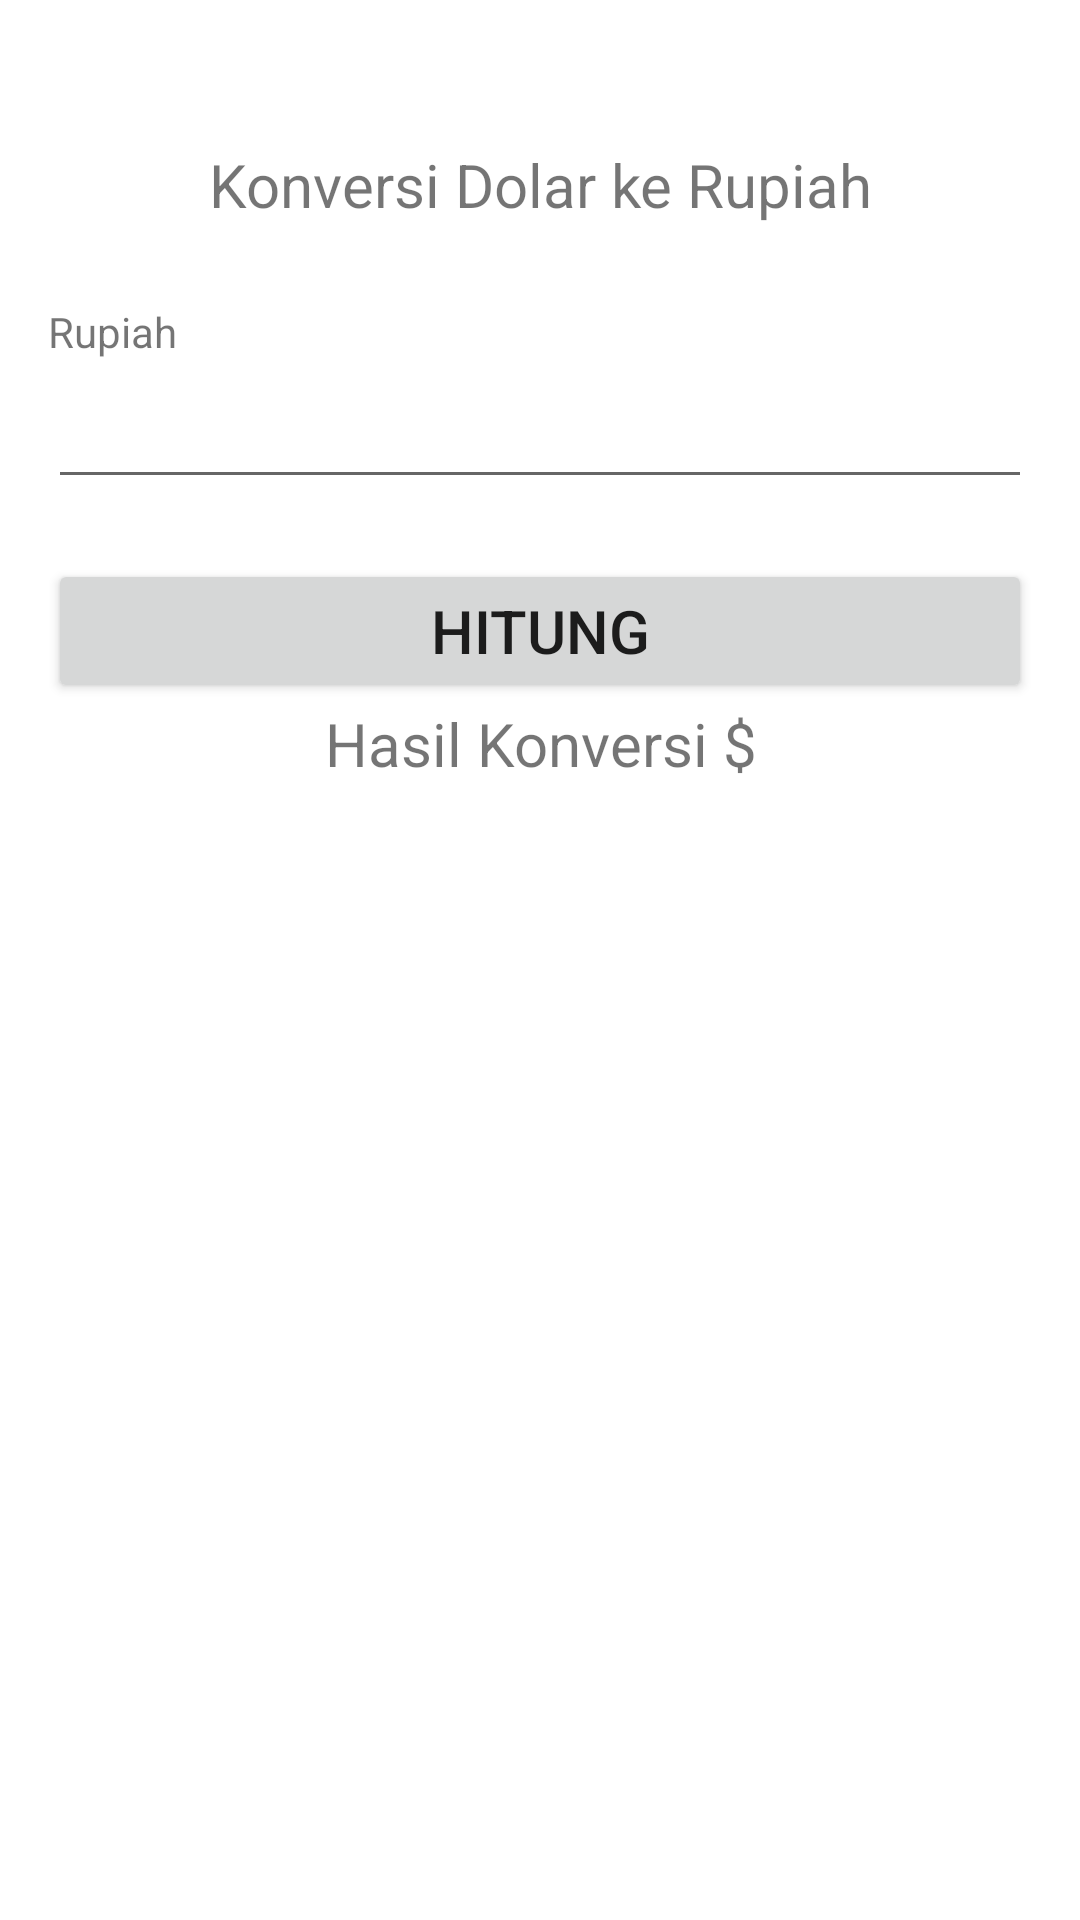

Produce the Android XML layout that renders to this screen, including the resource entries it uses.
<!-- AndroidManifest.xml: application theme Theme.ApplicationSederhana -->
<!-- res/layout/activity_konversi_dolar.xml -->
<?xml version="1.0" encoding="utf-8"?>
<LinearLayout xmlns:android="http://schemas.android.com/apk/res/android"
    xmlns:app="http://schemas.android.com/apk/res-auto"
    xmlns:tools="http://schemas.android.com/tools"
    android:layout_width="match_parent"
    android:layout_height="match_parent"
    android:orientation="vertical"
    android:padding="16dp"
    tools:context=".KonversiDolar">

    <TextView
        android:layout_width="match_parent"
        android:layout_height="wrap_content"
        android:text="@string/konversi_dolar_ke_rupiah"
        android:textSize="20sp"
        android:gravity="center"
        android:padding="16dp"
        android:layout_marginTop="16dp"
        android:layout_marginBottom="10dp"/>

    <TextView
        android:layout_width="match_parent"
        android:layout_height="wrap_content"
        android:text="@string/rupiah"
        android:layout_marginBottom="5dp"
        />

    <EditText
        android:id="@+id/edt_dolar"
        android:layout_width="match_parent"
        android:layout_height="wrap_content"
        android:inputType="numberDecimal"
        android:lines="1"
        android:layout_marginBottom="20dp"/>

    <Button
        android:id="@+id/btn_rupiah"
        android:layout_width="match_parent"
        android:layout_height="wrap_content"
        android:gravity="center"
        android:text="@string/hitung"
        android:textSize="20sp"
        />

    <TextView
        android:id="@+id/hasil"
        android:layout_width="match_parent"
        android:layout_height="wrap_content"
        android:gravity="center"
        android:text="@string/hasil"
        android:textSize="20sp"
        android:layout_marginBottom="20dp"/>



</LinearLayout>
<!-- resources referenced by this layout -->
<resources>
  <string name="hasil">Hasil Konversi $ </string>
  <string name="hitung">Hitung</string>
  <string name="konversi_dolar_ke_rupiah">Konversi Dolar ke Rupiah</string>
  <string name="rupiah">Rupiah</string>
  <style name="Theme.ApplicationSederhana" parent="Theme.MaterialComponents.DayNight.DarkActionBar">
          
          <item name="colorPrimary">@color/purple_500</item>
          <item name="colorPrimaryVariant">@color/purple_700</item>
          <item name="colorOnPrimary">@color/white</item>
          
          <item name="colorSecondary">@color/teal_200</item>
          <item name="colorSecondaryVariant">@color/teal_700</item>
          <item name="colorOnSecondary">@color/black</item>
          
          <item name="android:statusBarColor" tools:targetApi="l">?attr/colorPrimaryVariant</item>
          
      </style>
  <color name="purple_500">#FFBA61</color>
  <color name="purple_700">#FF3700B3</color>
  <color name="white">#FFFFFFFF</color>
  <color name="teal_200">#FF03DAC5</color>
  <color name="teal_700">#FF018786</color>
  <color name="black">#FF000000</color>
</resources>
